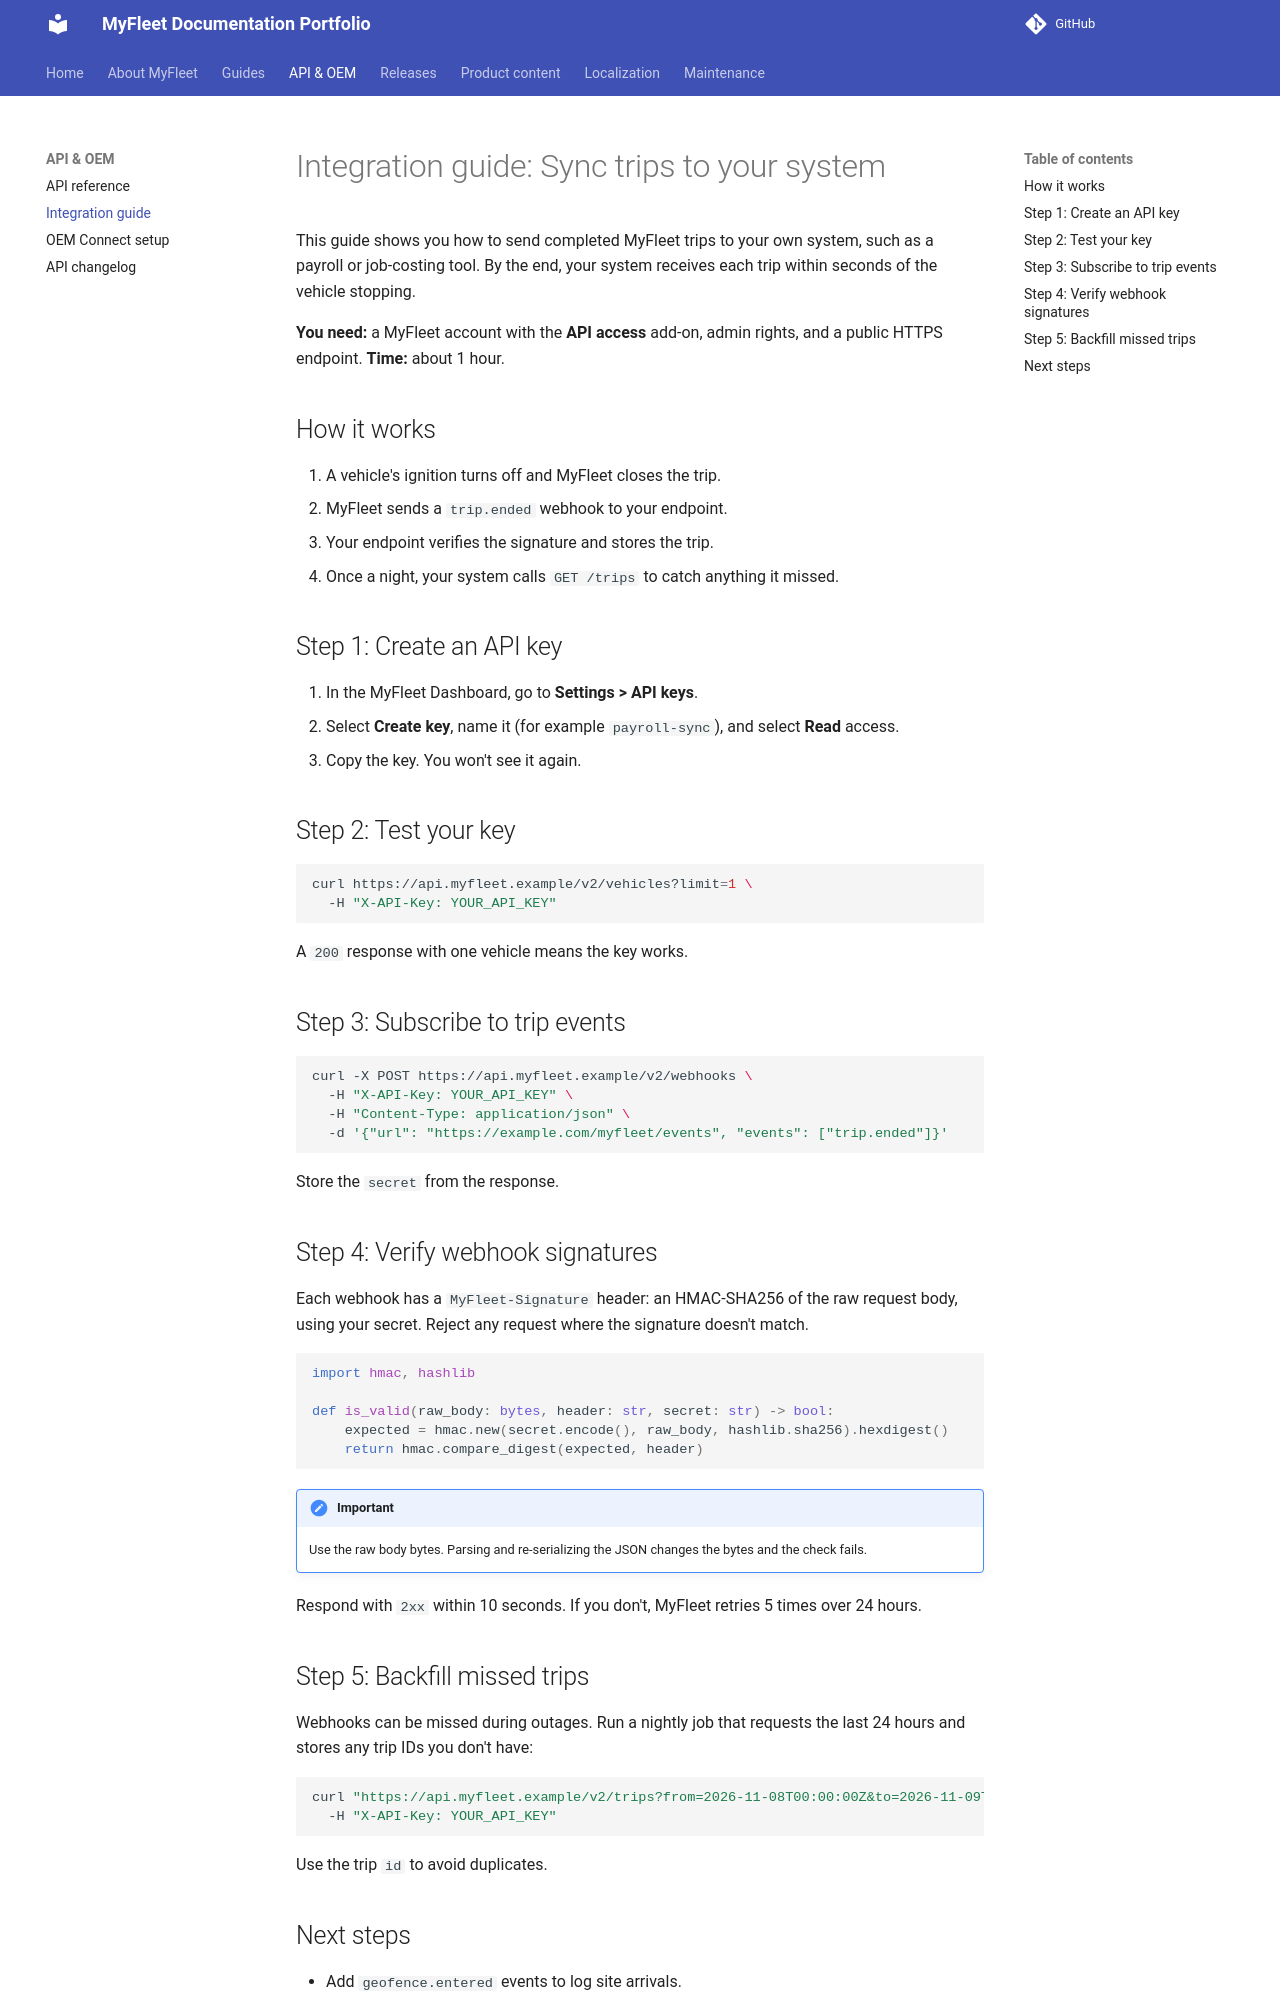

repository: aisha-gregg/MyFleet-Project · page: api/integration-guide/index.html · generator: mkdocs

# Integration guide: Sync trips to your system

This guide shows you how to send completed MyFleet trips to your own system, such as a payroll or job-costing tool.
By the end, your system receives each trip within seconds of the vehicle stopping.

**You need:** a MyFleet account with the **API access** add-on, admin rights, and a public HTTPS endpoint.
**Time:** about 1 hour.

## How it works

1. A vehicle's ignition turns off and MyFleet closes the trip.
2. MyFleet sends a `trip.ended` webhook to your endpoint.
3. Your endpoint verifies the signature and stores the trip.
4. Once a night, your system calls `GET /trips` to catch anything it missed.

## Step 1: Create an API key

1. In the MyFleet Dashboard, go to **Settings > API keys**.
2. Select **Create key**, name it (for example `payroll-sync`), and select **Read** access.
3. Copy the key. You won't see it again.

## Step 2: Test your key

```bash
curl https://api.myfleet.example/v2/vehicles?limit=1 \
  -H "X-API-Key: YOUR_API_KEY"
```

A `200` response with one vehicle means the key works.

## Step 3: Subscribe to trip events

```bash
curl -X POST https://api.myfleet.example/v2/webhooks \
  -H "X-API-Key: YOUR_API_KEY" \
  -H "Content-Type: application/json" \
  -d '{"url": "https://example.com/myfleet/events", "events": ["trip.ended"]}'
```

Store the `secret` from the response.

## Step 4: Verify webhook signatures

Each webhook has a `MyFleet-Signature` header: an HMAC-SHA256 of the raw request body, using your secret.
Reject any request where the signature doesn't match.

```python
import hmac, hashlib

def is_valid(raw_body: bytes, header: str, secret: str) -> bool:
    expected = hmac.new(secret.encode(), raw_body, hashlib.sha256).hexdigest()
    return hmac.compare_digest(expected, header)
```

!!! important
    Use the raw body bytes. Parsing and re-serializing the JSON changes the bytes and the check fails.

Respond with `2xx` within 10 seconds. If you don't, MyFleet retries 5 times over 24 hours.

## Step 5: Backfill missed trips

Webhooks can be missed during outages. Run a nightly job that requests the last 24 hours and stores any trip IDs you don't have:

```bash
curl "https://api.myfleet.example/v2/trips?from=2026-11-08T00:00:00Z&to=2026-11-09T00:00:00Z" \
  -H "X-API-Key: YOUR_API_KEY"
```

Use the trip `id` to avoid duplicates.
